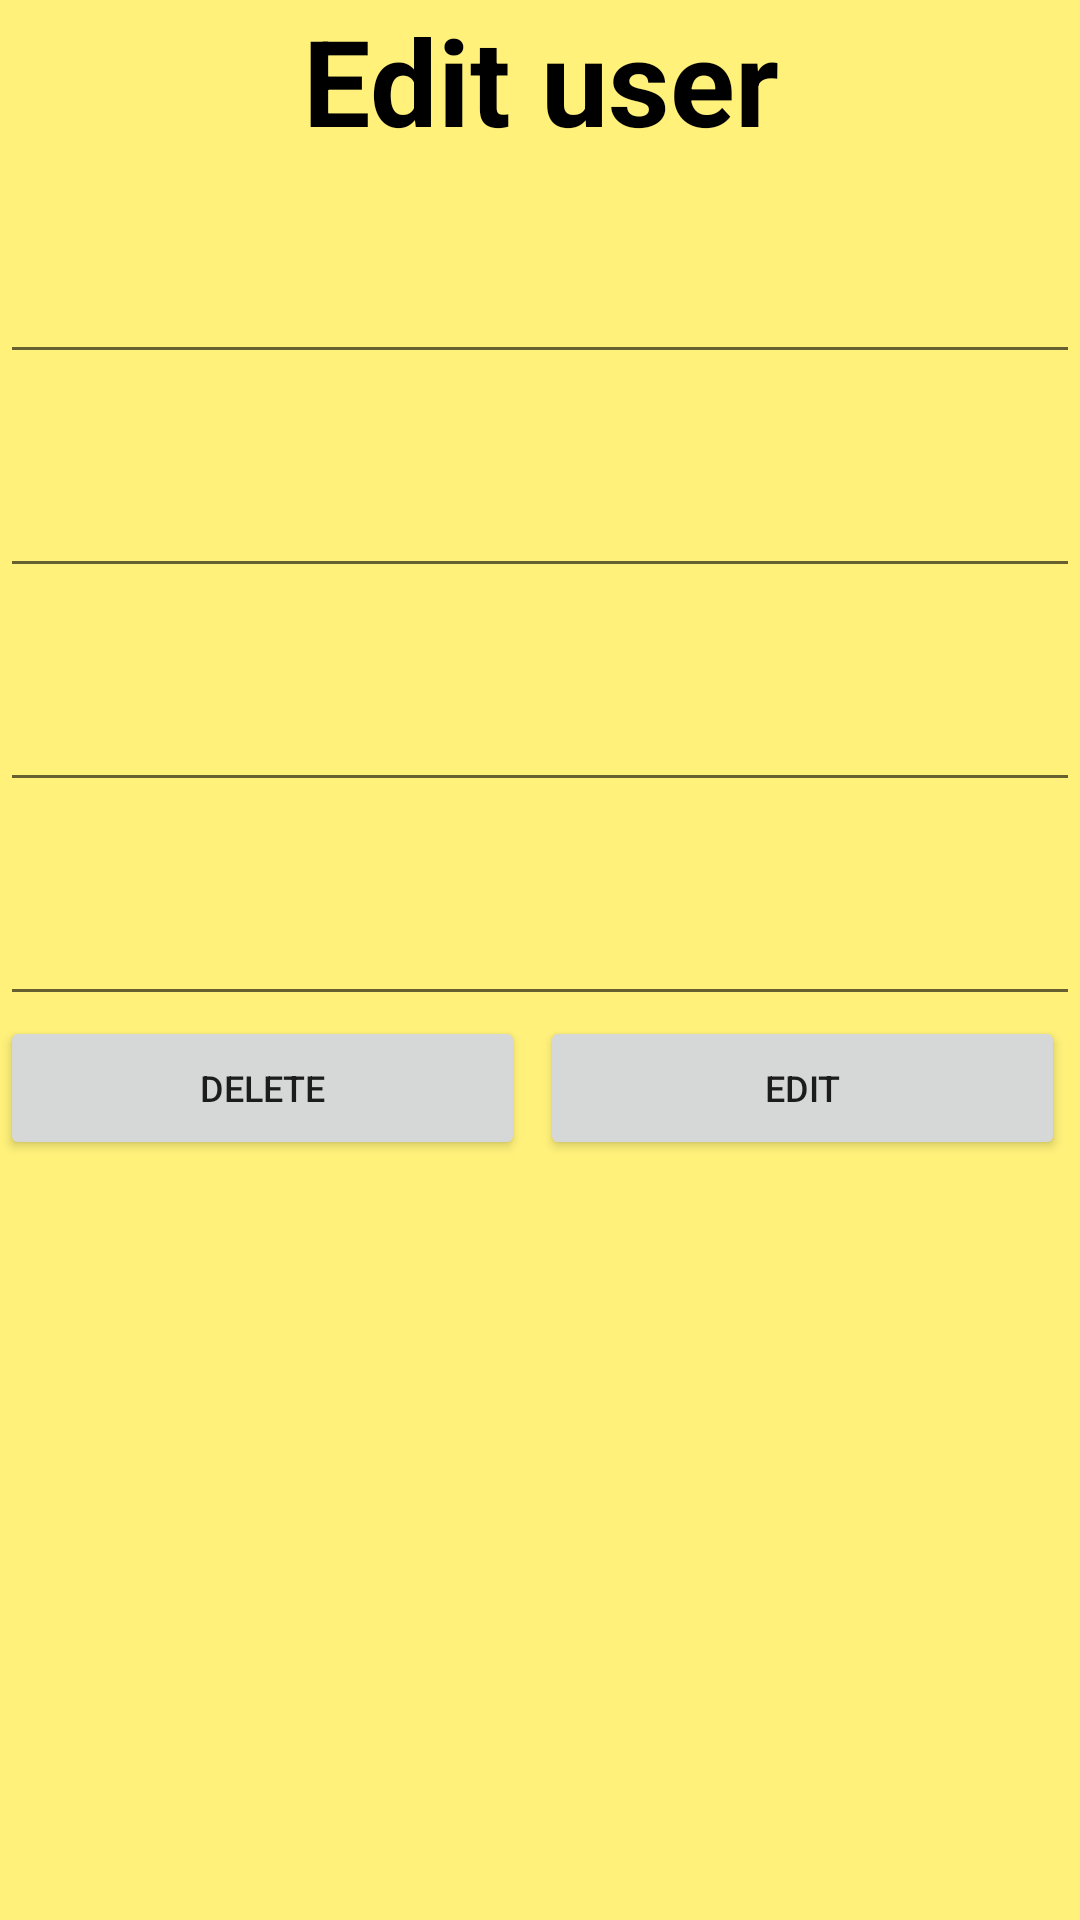

Write the Android layout XML for this screen, with the resource values it uses.
<!-- AndroidManifest.xml: application theme Theme.Ghada_project -->
<!-- res/layout/activity_edit.xml -->
<?xml version="1.0" encoding="utf-8"?>
<RelativeLayout xmlns:android="http://schemas.android.com/apk/res/android"
    xmlns:app="http://schemas.android.com/apk/res-auto"
    xmlns:tools="http://schemas.android.com/tools"
    android:layout_width="match_parent"
    android:layout_height="match_parent"
    android:background="#ADFFEB3B"
    tools:context=".edit">

    <TextView
        android:id="@+id/editUser"
        android:layout_width="match_parent"
        android:layout_height="wrap_content"
        android:layout_centerHorizontal="true"
        android:gravity="center"
        android:text="Edit user"
        android:textColor="@color/black"
        android:textSize="40sp"
        android:textStyle="bold"

        tools:layout_editor_absoluteX="181dp"
        tools:layout_editor_absoluteY="47dp" />

    <EditText
        android:id="@+id/editfirstName"
        android:layout_width="match_parent"
        android:layout_height="wrap_content"
        android:layout_below="@+id/editUser"
        android:layout_marginTop="30sp"
        android:ems="10"
        android:gravity="center"

        android:inputType="textPersonName"
        android:text="" />


    <EditText
        android:id="@+id/editlastName"
        android:layout_width="match_parent"
        android:layout_height="wrap_content"
        android:layout_below="@+id/editfirstName"
        android:layout_marginTop="30sp"
        android:ems="10"
        android:gravity="center"

        android:inputType="textPersonName"
        android:text="" />


    <EditText
        android:id="@+id/editPhoneNumber"
        android:layout_width="match_parent"
        android:layout_height="wrap_content"
        android:layout_below="@+id/editlastName"
        android:layout_marginTop="30sp"
        android:ems="10"
        android:gravity="center"

        android:inputType="textPersonName"
        android:text="" />


    <EditText
        android:id="@+id/editemailAddress"
        android:layout_width="match_parent"
        android:layout_height="wrap_content"
        android:layout_below="@+id/editPhoneNumber"
        android:layout_marginTop="30sp"
        android:ems="10"
        android:gravity="center"

        android:inputType="textPersonName"
        android:text="" />

    <LinearLayout
        android:layout_width="match_parent"
        android:layout_height="wrap_content"
        android:layout_below="@+id/editemailAddress"

        android:orientation="horizontal">


        <Button
            android:id="@+id/deletButton"
            android:layout_width="wrap_content"
            android:layout_height="wrap_content"
            android:layout_marginRight="5dp"
            android:layout_weight="1"
            android:text="Delete"
            android:textSize="12sp" />

        <Button
            android:id="@+id/editButton"
            android:layout_width="wrap_content"

            android:layout_height="wrap_content"
            android:layout_marginRight="5dp"
            android:layout_weight="1"
            android:text="Edit"

            android:textSize="12sp" />


    </LinearLayout>


</RelativeLayout>
<!-- resources referenced by this layout -->
<resources>
  <style name="Theme.Ghada_project" parent="Theme.MaterialComponents.DayNight.DarkActionBar">
          
          <item name="colorPrimary">@color/purple_500</item>
          <item name="colorPrimaryVariant">@color/purple_700</item>
          <item name="colorOnPrimary">@color/white</item>
          
          <item name="colorSecondary">@color/teal_200</item>
          <item name="colorSecondaryVariant">@color/teal_700</item>
          <item name="colorOnSecondary">@color/black</item>
          
          <item name="android:statusBarColor" tools:targetApi="l">?attr/colorPrimaryVariant</item>
          
      </style>
  <!-- not gathered from this repository: default colours our renderer supplied (Android Studio template values) -->
  <color name="purple_500">#FF6200EE</color>
  <color name="purple_700">#FF3700B3</color>
  <color name="teal_200">#FF03DAC5</color>
  <color name="teal_700">#FF018786</color>
  <color name="black">#FF000000</color>
  <color name="white">#FFFFFFFF</color>
</resources>
